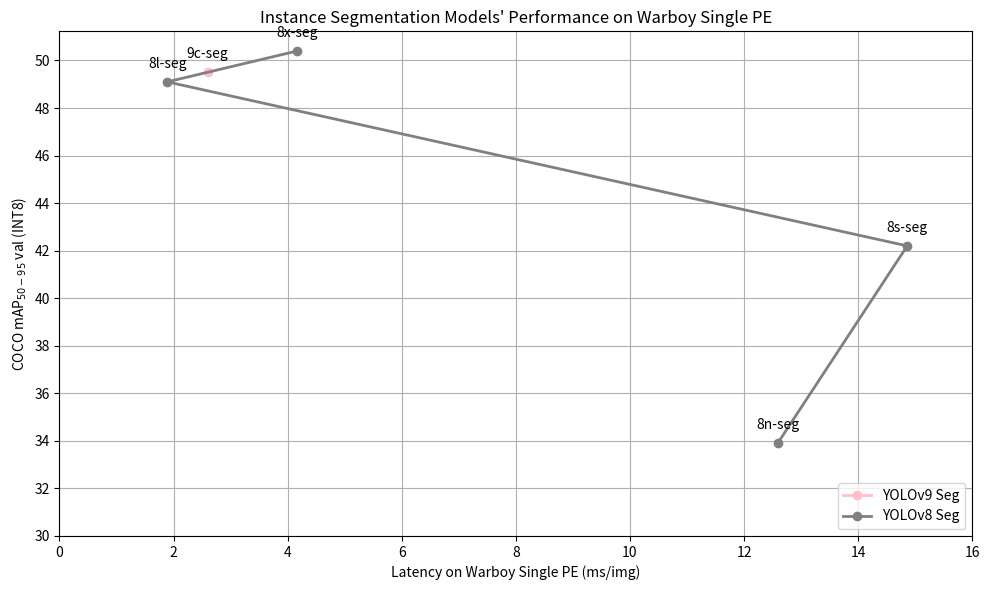

Generate this figure with matplotlib: (Note: this script raises an exception after producing the figure.)
import matplotlib.pyplot as plt
import numpy as np

# yolo 모델 버전별 데이터
yolov9_seg = ["9c-seg"]
yolov9_seg_mAP = [49.5]
yolov9_seg_latency = [2.60]

yolov8_seg = ["8n-seg", "8s-seg", "8l-seg", "8x-seg"]
yolov8_seg_mAP = [33.9, 42.2, 49.1, 50.4]
yolov8_seg_latency = [12.59, 14.86, 1.89, 4.17]

# 그래프 스타일
plt.figure(figsize=(10, 6))

plt.plot(
    yolov9_seg_latency,
    yolov9_seg_mAP,
    marker="o",
    color="pink",
    linewidth=2,
    label="YOLOv9 Seg",
)
for i, label in enumerate(yolov9_seg):
    plt.annotate(
        label,
        (yolov9_seg_latency[i], yolov9_seg_mAP[i]),
        textcoords="offset points",
        xytext=(0, 10),
        ha="center",
    )

plt.plot(
    yolov8_seg_latency,
    yolov8_seg_mAP,
    marker="o",
    color="gray",
    linewidth=2,
    label="YOLOv8 Seg",
)
for i, label in enumerate(yolov8_seg):
    plt.annotate(
        label,
        (yolov8_seg_latency[i], yolov8_seg_mAP[i]),
        textcoords="offset points",
        xytext=(0, 10),
        ha="center",
    )

# 축 및 제목 설정
plt.xlabel("Latency on Warboy Single PE (ms/img)")
plt.ylabel("COCO mAP$_{50-95}$ val (INT8)")
plt.title("Instance Segmentation Models' Performance on Warboy Single PE")

plt.xticks(np.arange(0, 17, 2))
plt.yticks(np.arange(30, 51, 2))

plt.grid(True)
plt.legend(loc="lower right")
plt.tight_layout()
plt.savefig("data/images/graph_single_seg.png", dpi=300)
plt.show()
